Run: headless pygame with SDL's dummy video driver; simulated clock (each Clock.tick advances the game by its frame time, no real sleeping); random seed 0; keys injected as events and as key.get_pressed() state; no mouse input.
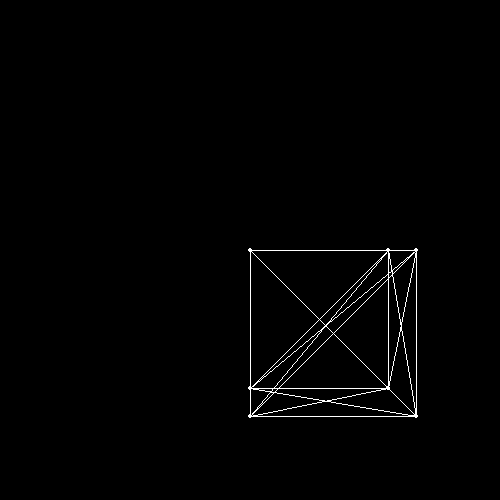
Frame 1 of 4 · flips 1–60 · no input
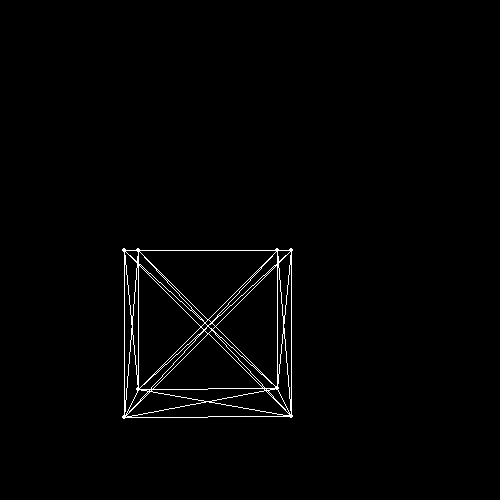
Frame 2 of 4 · flips 61–180 · tapped SPACE, RETURN · held RIGHT (→), D
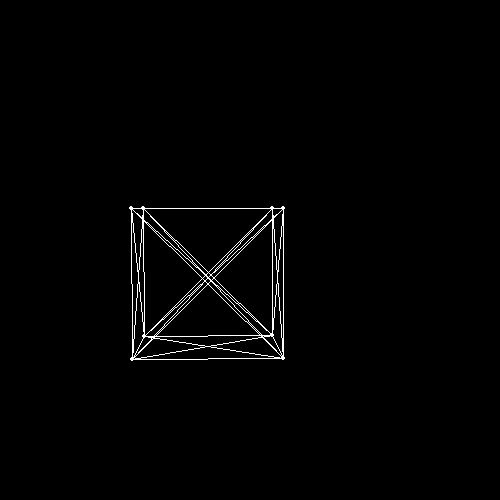
Frame 3 of 4 · flips 181–300 · held DOWN (↓), S
Frame 4 of 4 · flips 301–420 · held LEFT (←), A, UP (↑), W · screen same as frame 1, image omitted

The pygame program that drew these frames:

import math
import pygame

screen = pygame.display.set_mode((500, 500))
FPS = 60
clock = pygame.time.Clock()

print(screen.get_size())

class Point:
    def __init__(self, x, y, z):
        self.x = x
        self.y = y
        self.z = z

    def __str__(self):
        return f"Point Info: {self.x, self.y, self.z}"

class Camera:
    def __init__(self, xyz, theta):
        self.x = xyz[0]
        self.y = xyz[1]
        self.z = xyz[2]
        self.point = Point(self.x, self.y, self.z)
        self.angle = Point(theta[0], theta[1], theta[2])

    def __str__(self):
        return f"Camera Info\n\tPos: {self.point}\n\tAngle: {self.angle}"

# Functions for 3d manipulations

def rotate_object(player_position, object_position, d_theta):
    # uses two 2d points and a change in rotation (radians) to return a point rotated about the player

    x = object_position[0] - player_position[0]
    y = math.fabs(object_position[1] - player_position[1])
    distance = math.sqrt(
        math.pow(x,2) + math.pow(y,2)
    )
    if x != 0: # avoiding a divide by 0 error
        theta = math.atan2(y, x)
    else:
        theta = -math.atan2(y, 1) # this negative is a little sus
    new_position = (math.cos(theta+d_theta)*distance+player_position[0], math.sin(theta+d_theta)*distance+player_position[1])
    return new_position

def perspective_projection(projected_point, camera_point, camera_orientation):
    # the algebreic representation of the matrix multiplication

    # redefining our list inputs into points/vectors with names that align with wikipedia
    a = Point(projected_point[0], projected_point[1], projected_point[2])
    c = camera_point
    theta = camera_orientation
    # now we need to find the 'd' values, aka a vector that will intersect with the image surface
    # before we find the d values, let's match the variable names on the page
    cx, cy, cz = math.cos(theta.x), math.cos(theta.y), math.cos(theta.z)
    sx, sy, sz = math.sin(theta.x), math.sin(theta.y), math.sin(theta.z)
    x, y, z = (a.x-c.x), (a.y-c.y), (a.z-c.z)
    # now let's find our 3 d values
    dx = cy*(sz*y + cz*x) - sy*z
    dy = sx*(cy*z + sy*(sz*y + cz*x)) + cx*(cz*y - sz*x)
    dz = cx*(cy*z + sy*(sz*y + cz*x)) - sx*(cz*y - sz*x)
    # now we need to find our 'b' values, which are the points projected to the screen.
    # size is the screen size, r is the 'recording surface'
    size_x, size_y = screen.get_width()//2, screen.get_height()//2
    recording_x, recording_y, recording_z = 3, 3, 10
    bx = (dx*size_x)/(dz*recording_x)*recording_z
    by = (dy*size_y)/(dz*recording_y)*recording_z
    return (bx+screen.get_width()//2,by+screen.get_height()//2)

def draw_pt(coords, color):
    # this is imply to help make it easier to quickly draw a point
    pygame.draw.circle(screen, color, coords, 2)

def draw_cube(camera):
    # draws a specific cube out using the global "camera" variable
    points_list = [
        perspective_projection((0,0,0), camera.point, camera.angle),
        perspective_projection((0,0,1), camera.point, camera.angle),
        perspective_projection((0,1,0), camera.point, camera.angle),
        perspective_projection((0,1,1), camera.point, camera.angle),
        perspective_projection((1,0,0), camera.point, camera.angle),
        perspective_projection((1,0,1), camera.point, camera.angle),
        perspective_projection((1,1,0), camera.point, camera.angle),
        perspective_projection((1,1,1), camera.point, camera.angle)
    ]
    for point in points_list:
        draw_pt(point, (255, 255, 255))
    for i in range(len(points_list)):
        for j in range(len(points_list)):
            if not i <= j:
                pygame.draw.line(screen, (255, 255, 255), points_list[i], points_list[j])

# general global camera
camera = Camera((0,0,-5), (0,0,0))

running = True
while running:
    screen.fill((0,0,0))
    draw_cube(camera)
    for event in pygame.event.get():
        if event.type == pygame.QUIT:
            running = False
        elif event.type == pygame.KEYDOWN:
            match event.key:
                case pygame.K_a: camera.point.x -= 0.5
                case pygame.K_d: camera.point.x += 0.5
                case pygame.K_w: camera.point.z += 0.5
                case pygame.K_s: camera.point.z -= 0.5
                case pygame.K_LEFT: camera.angle.y -= 0.05
                case pygame.K_RIGHT: camera.angle.y += 0.05
                case pygame.K_UP: camera.angle.x += 0.05
                case pygame.K_DOWN: camera.angle.x -= 0.05
    pygame.display.update()
    clock.tick(FPS)
